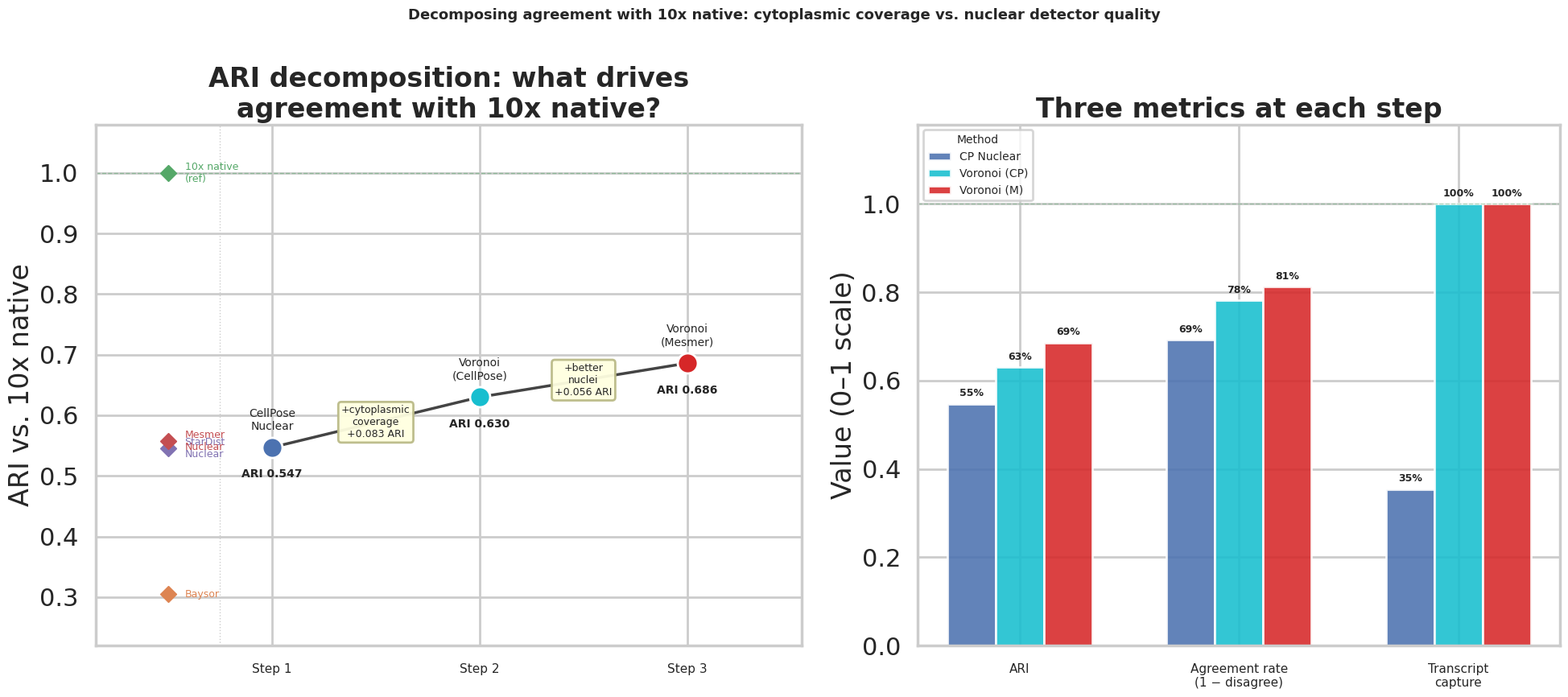

This figure's Python source:
"""ARI decomposition figure: nuclear detector quality × cytoplasmic coverage.

The two Voronoi controls isolate two independent sources of improvement over
nuclear-only segmentation:

  CellPose nuclear  ──(+cytoplasm)──▶  Voronoi (CP)  ──(+nuclei)──▶  Voronoi (M)
       0.547                                0.630                          0.686

Left panel: slope chart of the three-step path (ARI on Y axis).
Right panel: all three key metrics (ARI, disagree rate, transcript capture)
             at each step in a grouped bar chart.

Usage::

    conda run -n segbench python scripts/make_decomposition_figure.py
"""

from __future__ import annotations

from pathlib import Path

import matplotlib.pyplot as plt
import matplotlib.patches as mpatches
import numpy as np
import pandas as pd
import seaborn as sns

TABLES = Path("results/tables")
FIGURES = Path("results/figures")

# The three steps in the decomposition path.
STEPS = [
    {
        "label":    "CellPose\nNuclear",
        "ari":      0.547,
        "disagree": 0.308,
        "capture":  0.354,
        "color":    "#4C72B0",
        "short":    "CP Nuclear",
    },
    {
        "label":    "Voronoi\n(CellPose)",
        "ari":      0.630,
        "disagree": 0.219,
        "capture":  1.000,
        "color":    "#17BECF",
        "short":    "Voronoi (CP)",
    },
    {
        "label":    "Voronoi\n(Mesmer)",
        "ari":      0.686,
        "disagree": 0.188,
        "capture":  1.000,
        "color":    "#D62728",
        "short":    "Voronoi (M)",
    },
]

# Context: other methods shown as reference dots on the slope chart.
OTHER = [
    {"label": "StarDist\nNuclear", "ari": 0.545, "color": "#8172B2"},
    {"label": "Mesmer\nNuclear",   "ari": 0.557, "color": "#C44E52"},
    {"label": "Baysor",            "ari": 0.305, "color": "#DD8452"},
    {"label": "10x native\n(ref)", "ari": 1.000, "color": "#55A868"},
]


def main() -> None:
    FIGURES.mkdir(parents=True, exist_ok=True)
    sns.set_theme(style="whitegrid", context="poster")

    fig, (ax_left, ax_right) = plt.subplots(1, 2, figsize=(20, 9),
                                             gridspec_kw={"width_ratios": [1.1, 1]})

    # ---------------------------------------------------------------- Left: slope / path chart
    xs = [0, 1, 2]
    aris = [s["ari"] for s in STEPS]
    colors = [s["color"] for s in STEPS]

    # Reference method dots at x=-0.5 (not on the path)
    for other in OTHER:
        ax_left.plot(-0.5, other["ari"], "D", color=other["color"], ms=10, zorder=3)
        ax_left.text(-0.42, other["ari"], other["label"],
                     va="center", ha="left", fontsize=9, color=other["color"])

    # Path line
    ax_left.plot(xs, aris, "-", color="#444444", linewidth=2.5, zorder=2)

    # Step nodes
    for x, step in zip(xs, STEPS):
        ax_left.plot(x, step["ari"], "o", color=step["color"], ms=18, zorder=4,
                     markeredgecolor="white", markeredgewidth=2)
        ax_left.text(x, step["ari"] - 0.035, f"ARI {step['ari']:.3f}",
                     ha="center", va="top", fontsize=10, fontweight="bold")
        ax_left.text(x, step["ari"] + 0.025, step["label"],
                     ha="center", va="bottom", fontsize=10)

    # Gain annotations on the arrows
    gains = [
        (0.5, (aris[0] + aris[1]) / 2, "+cytoplasmic\ncoverage", f"+{aris[1]-aris[0]:.3f} ARI"),
        (1.5, (aris[1] + aris[2]) / 2, "+better\nnuclei", f"+{aris[2]-aris[1]:.3f} ARI"),
    ]
    for gx, gy, label, delta in gains:
        ax_left.annotate(
            f"{label}\n{delta}",
            xy=(gx, gy), ha="center", va="center", fontsize=9,
            bbox=dict(boxstyle="round,pad=0.3", fc="lightyellow", ec="#bbbb88", alpha=0.95),
        )

    ax_left.set_xlim(-0.85, 2.55)
    ax_left.set_ylim(0.22, 1.08)
    ax_left.set_xticks(xs)
    ax_left.set_xticklabels(["Step 1", "Step 2", "Step 3"], fontsize=11)
    ax_left.set_ylabel("ARI vs. 10x native")
    ax_left.set_title("ARI decomposition: what drives\nagreement with 10x native?",
                       fontweight="bold")
    ax_left.axhline(1.0, color="#55A868", linewidth=1, linestyle="--", alpha=0.5)
    ax_left.axvline(-0.25, color="#cccccc", linewidth=1, linestyle=":")

    # ---------------------------------------------------------------- Right: grouped bar chart
    metrics = ["ARI", "Agreement rate\n(1 − disagree)", "Transcript\ncapture"]
    step_labels = [s["short"] for s in STEPS]
    step_colors = [s["color"] for s in STEPS]

    vals = np.array([
        [s["ari"] for s in STEPS],
        [1 - s["disagree"] for s in STEPS],
        [s["capture"] for s in STEPS],
    ])

    x = np.arange(len(metrics))
    width = 0.22
    offsets = [-width, 0, width]

    for i, (step, color, offset) in enumerate(zip(step_labels, step_colors, offsets)):
        bars = ax_right.bar(x + offset, vals[:, i], width, label=step, color=color,
                            alpha=0.88, edgecolor="white")
        for bar, val in zip(bars, vals[:, i]):
            ax_right.text(bar.get_x() + bar.get_width() / 2,
                          bar.get_height() + 0.012,
                          f"{val:.0%}", ha="center", va="bottom", fontsize=9,
                          fontweight="bold")

    ax_right.set_xticks(x)
    ax_right.set_xticklabels(metrics, fontsize=11)
    ax_right.set_ylim(0, 1.18)
    ax_right.set_ylabel("Value (0–1 scale)")
    ax_right.set_title("Three metrics at each step",
                        fontweight="bold")
    ax_right.legend(title="Method", fontsize=10, title_fontsize=10)
    ax_right.axhline(1.0, color="#55A868", linewidth=1, linestyle="--", alpha=0.4,
                     label="10x native (ref)")

    fig.suptitle(
        "Decomposing agreement with 10x native: cytoplasmic coverage vs. nuclear detector quality",
        fontsize=13, fontweight="bold",
    )
    fig.tight_layout()
    fig.savefig(FIGURES / "decomposition.png", dpi=150, bbox_inches="tight")
    plt.close(fig)
    print("Saved decomposition.png")


if __name__ == "__main__":
    main()
